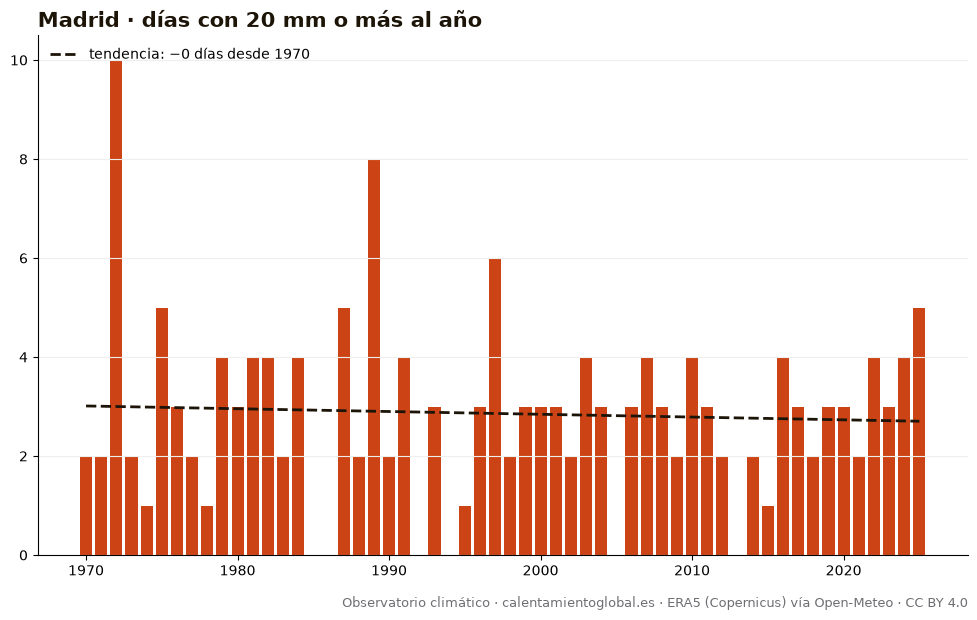

Data behind this chart, as committed beside it:
anio, días_con_20_mm_o_más_al_año
1970, 2
1971, 2
1972, 10
1973, 2
1974, 1
1975, 5
1976, 3
1977, 2
1978, 1
1979, 4
1980, 3
1981, 4
1982, 4
1983, 2
1984, 4
1985, 0
1986, 0
1987, 5
1988, 2
1989, 8
1990, 2
1991, 4
1992, 0
1993, 3
1994, 0
1995, 1
1996, 3
1997, 6
1998, 2
1999, 3
2000, 3
2001, 3
2002, 2
2003, 4
2004, 3
2005, 0
2006, 3
2007, 4
2008, 3
2009, 2
2010, 4
2011, 3
2012, 2
2013, 0
2014, 2
2015, 1
2016, 4
2017, 3
2018, 2
2019, 3
2020, 3
2021, 2
2022, 4
2023, 3
2024, 4
2025, 5
